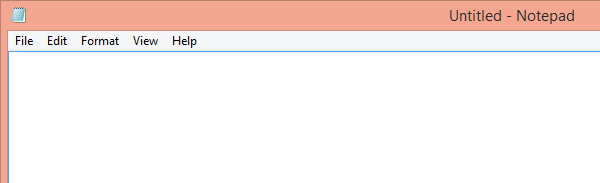
Workflow: Main

Step 1: Attach Window 'notepad.exe Untitled' on the element in window 'Untitled - Notepad' (notepad.exe)

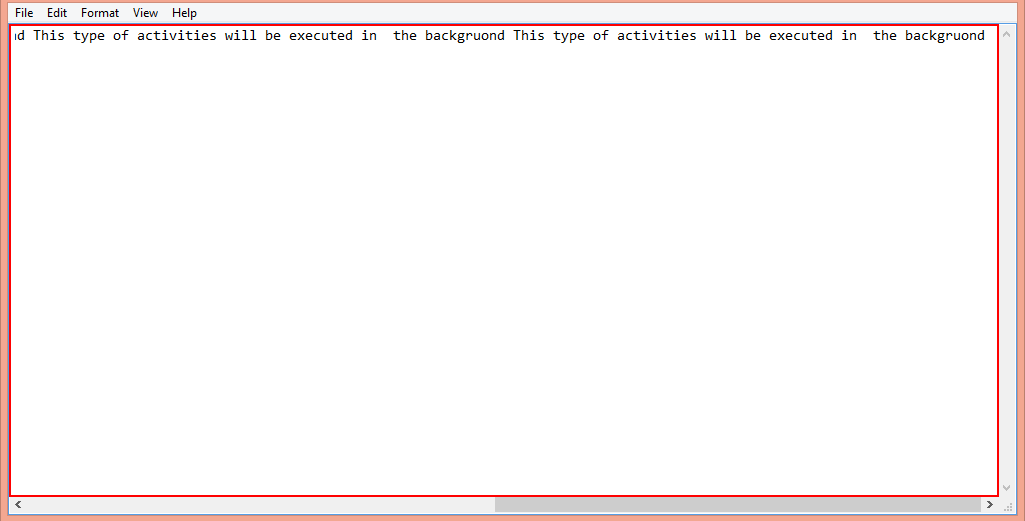
Step 2: type "in the Notepad Demo we are exploring inputb activities and methods[k(enter)]" into the editable text

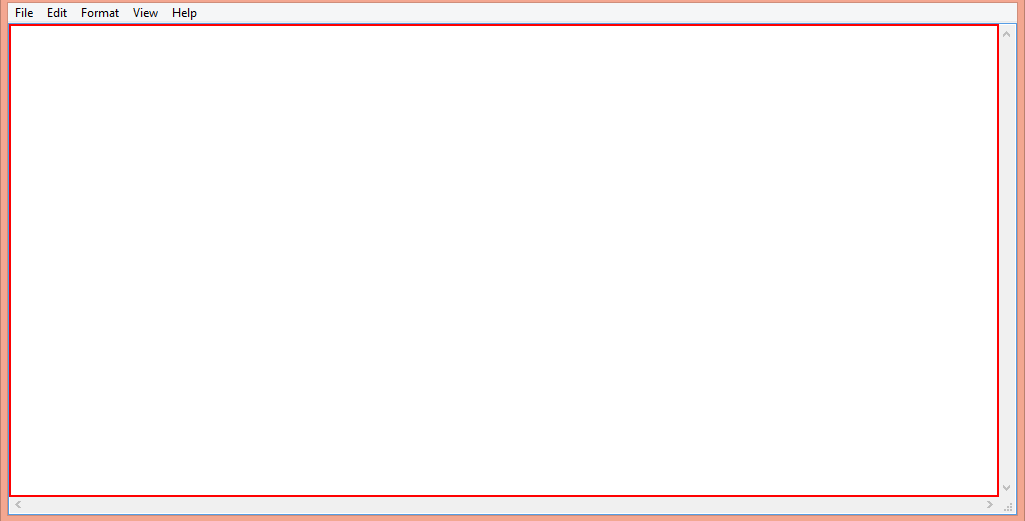
Step 3: type "This type of activities will be executed in  the backgruond " into the editable text

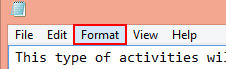
Step 4: click on the menu item 'Format'

Step 5: Attach Window 'notepad.exe' on the element (notepad.exe) (no picture)

Step 6: click on 'menu item  Font...' (no picture)

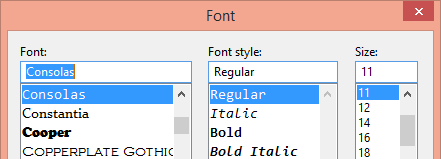
Step 7: Attach Window 'notepad.exe  Font' on the dialog in window 'Font' (notepad.exe)

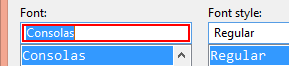
Step 8: type "Arial"

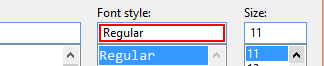
Step 9: type "Bold"

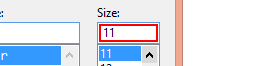
Step 10: get-text

Step 11: type "[(CInt(FontSize)+5).ToString]" (same screen as step 10)

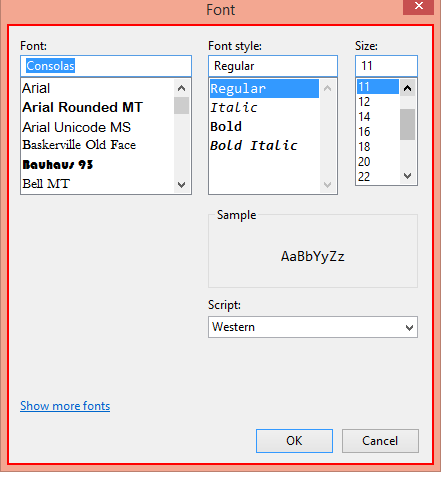
Step 12: type a value into the dialog 'Font'